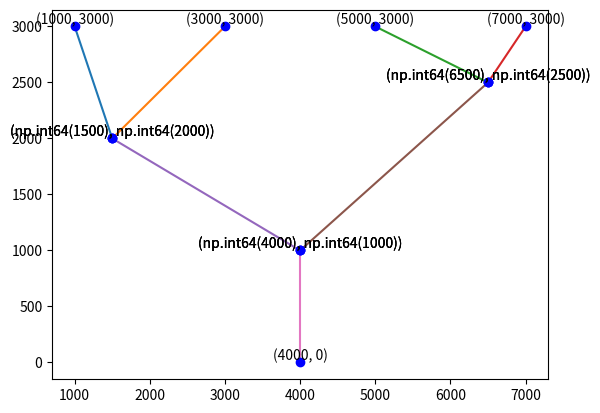

Here is the Python script that generated this plot:
import numpy as np
import matplotlib.pyplot as plt

def geometry(P1, P2):
	dx = P2[0]-P1[0]
	dy = P2[1]-P1[1]
	l = np.sqrt(dx**2+dy**2)
	try:
		if dx > 0 and dy >= 0:
			return l, np.arctan(dy/dx)
		elif dy > 0 and dx <= 0:
			return l, np.arctan(abs(dx)/dy)+np.pi/2
		elif dx < 0 and dy <= 0:
			return l, np.arctan(dy/dx)+np.pi
		elif dy < 0 and dx >=0:
			return l, np.arctan(dx/abs(dy))+1.5*np.pi
		elif dy == 0 and dx == 0:
			return 0, 0
	except ZeroDivisionError:
		return 0, 0

def mesh(P1, P2, n=1):
	Xs = min(P1[0], P2[0])
	Xe = max(P1[0], P2[0])
	Ys = min(P1[1], P2[1])
	Ye = max(P1[1], P2[1])
	X = np.arange(Xs, Xe, n)
	Y = np.arange(Ys, Ye, n)
	X, Y = np.meshgrid(X, Y)
	sp = X.shape
	result = []
	for i in range(sp[0]):
		for j in range(sp[1]):
			result.append((X[i][j], Y[i][j]))
	return result

class Steel345():
	def __init__(s, t):
		s.t = t

	def fy(s):
		if s.t <= 16:
			return 305
		elif 16 < s.t <= 40:
			return 295
		else:
			return None

	def E(s):
		return 206e3

class Pipe():
	def __init__(s, D, t):
		s.D = D
		s.t = t
		s.r = D/2

	def A(s):
		return np.pi*s.D*s.t

	def I(s):
		return np.pi*(s.D/2)**3*s.t

	def W(s):
		return np.pi*(s.D/2)**2*s.t

	def i(s):
		return np.sqrt((np.pi*(s.D/2)**3*s.t)/(np.pi*s.D*s.t))

def fi(lambdai, f, E):
	alpha1, alpha2, alpha3 = 0.41, 0.986, 0.152
	lambdan = lambdai*np.sqrt(f/E)/np.pi
	if 0 < lambdan <= 0.215:
		return 1-alpha1*lambdan**2
	elif lambdan > 0.215:
		return ((alpha2+alpha3*lambdan+lambdan**2)-\
		np.sqrt((alpha2+alpha3*lambdan+lambdan**2)**2-4*lambdan**2))\
		/(2*lambdan**2)

def check(ratio, N, M, l, angle, u3, u2, E, f, W, I, A, i, r, t):
	lambdax = u3*l/i
	lambday = u2*l/i
	if lambdax < 0.1:
		Nex = 99999
		fix = 1.0
		fiy = 1.0
	else:
		Nex = np.pi**2*E*I/(1.1*lambdax**2)
		fix = fi(lambdax, f, E)
		fiy = fi(lambday, f, E)
	part1 = N/(fix*A*f)
	part2 = 0.6*M/(1.15*W*(1-0.8*N/Nex)*f)
	part3 = 0.7*M/(W*f)
	part4 = N/(A*f)
	part5 = M/(1.15*W*f)
	condition1 = abs(part4+part5)
	condition2 = abs(part1+part2)
	condition3 = abs(part1+part3)
	if condition1 < ratio and condition2 < ratio and condition3 < ratio:
		return True
	else:
		return False

def NM(F, M0, P1, P2):
	gm = geometry(P1, P2)
	N = F*np.sin(gm[1])
	M = F*np.cos(gm[1])*gm[0]+M0
	return N, M, gm[0], gm[1],

def strainenergy(N, M, l, angle, u3, u2, E, f, W, I, A, i, r, t):
	i = np.sin(angle)
	j = np.cos(angle)
	part1 = (N*i)**2*l/(2*E*A)
	part2 = (N*j)**2*(l*r)**3*t*np.pi/(6*E*I**2)
	part3 = M**2*r**3*t*l*np.pi/(2*E*I**2)
	part4 = N*j*M*l**2*r**3*t*np.pi/(2*E*I**2)
	return part1+part2+part3+part4

def vars(pp, mt, u3=2, u2=2):
	return {'u3': u3, 'u2': u2, 'E': mt.E(), 'f': mt.fy(), \
			'W': pp.W(), 'I': pp.I(), 'A': pp.A(), 'i': pp.i(), \
			'r': pp.r, 't': pp.t}

def pointlist4(x0, x1, x2, x3, x4, y):
	return [(x1, 0), (x4, 0), (x4, y), (x1, y), \
		(x1, y), (x2, y), (x3, y), (x4, y), (x0, 0)]

def qualify(P0, P1, P2, P3, A, B, C, D, PC):
	mesh1 = mesh(P0, P2, n=500)
	for i in mesh1:
		if i[1] > 0:# and i[0] == PC[0]:
			for j in mesh1:
				for k in mesh1:
						if A[1] > j[1] > i[1] and C[1] > k[1] > i[1]:
#							if A[0] < j[0] < B[0] and \
#							B[0] < i[0] < C[0] and \
#							C[0] < k[0] < D[0]:
							if A[0] < j[0] < i[0] < k[0] < D[0]:
								yield [A, j], [B, j], [C, k], [D, k], \
									[j, i], [k, i], [i, PC]


material = Steel345(15)
pipes = [Pipe(200, 10), Pipe(300, 15), Pipe(400, 20)]
vars1, vars2, vars3 = (vars(i,j) for i, j in zip(pipes, [material]*3))
plist = pointlist4(4000, 1000, 3000, 5000, 7000, 3000)
F = (5e3, 10e3, 15e3, 20e3)
ratio = 0.5

energies = []
collection = {}
for series_No, candidate in enumerate(qualify(*plist)):
	collection[series_No] = candidate
	print('verifying: possible config '+str(series_No))

	energy = []
	checks = []

	dic1 = {}
	for j, k in zip(range(4), F):
		a = NM(k, 0, *candidate[j])
		dic1[j] = a

	dic2 = {}
	dic2[4] = NM(F[0]+F[1], dic1[0][1]+dic1[1][1], *candidate[4])
	dic2[5] = NM(F[2]+F[3], dic1[2][1]+dic1[3][1], *candidate[5])

	dic3 = {}
	dic3[6] = NM(sum(F), dic2[4][1]+dic2[5][1], *candidate[6])

	for i, j in dic1.items():
		energy.append(strainenergy(*j, **vars1))
		checks.append(check(ratio, *j, **vars1))
	for i, j in dic2.items():
		energy.append(strainenergy(*j, **vars2))
		checks.append(check(ratio, *j, **vars2))
	for i, j in dic3.items():
		energy.append(strainenergy(*j, **vars3))
		checks.append(check(ratio, *j, **vars3))

	if all(checks):
		energies.append(sum(energy))


final = collection[energies.index(min(energies))]

data = []
for i in final:
	xs = []
	ys = []
	for j in i:
		xs.append(j[0])
		ys.append(j[1])
	data.append([xs, ys])

for i in data:
	plt.plot(*i)
for i in data:
	plt.plot(*i, 'bo')
	for a, b in zip(*i):
		plt.text(a, b, (a, b), ha='center', va='bottom', fontsize=10)
plt.show()
print(data)

